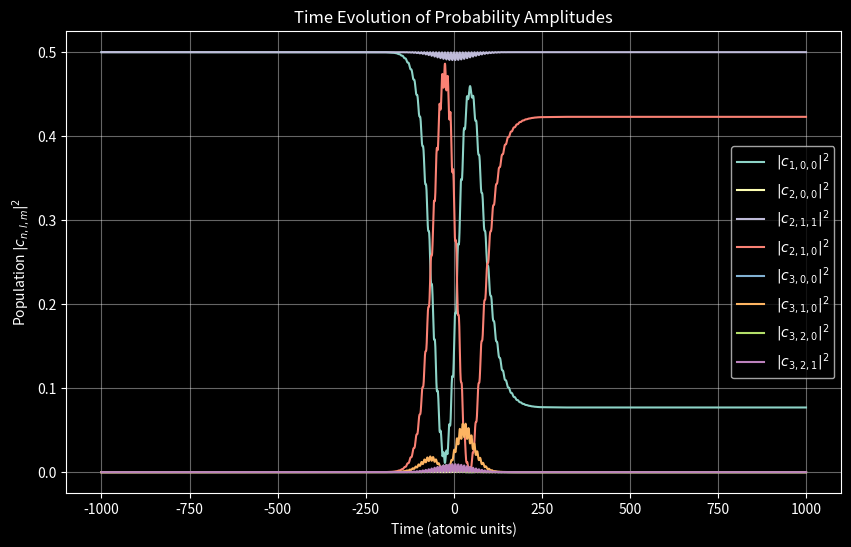

Source code (Python):
import numpy as np
import matplotlib.pyplot as plt

# Constants in atomic units
hbar = 1.0  # Planck's constant
e0 = 1.0    # charge
a0 = 1.0    # Bohr radius

# Energy levels of hydrogen in atomic units using -1/2n^2
epsilon = {
    1: -0.5,
    2: -0.125,
    3: -0.0556
}

# Laser parameters tau in (fs), E_i, omega_i all relative to its atomic units
tau = 100.0
E_i = 0.05
omega_i = epsilon[2] - epsilon[1]

# Define the states and their indices
states = [(1, 0, 0), (2, 0, 0), (2, 1, 1), (2, 1, 0), (2, 1, -1), (3, 0, 0), (3, 1, 0), (3, 1, 1), (3, 1, -1), (3, 2, 0), (3, 2, 1), (3, 2, -1), (3, 2, 2), (3, 2, -2)]
# states = [(1, 0, 0), (2, 1, 0)]

state_indices = {state: i for i, state in enumerate(states)}
# print(state_indices)

# Initial conditions with probability amplitudes
c_initial = np.zeros(len(states), dtype=complex)

# part 1
# c_initial[state_indices[(1, 0, 0)]] = 1

# part 2 states
c_initial[state_indices[(1, 0, 0)]] = 1 / np.sqrt(2)
c_initial[state_indices[(2, 1, 1)]] = 1 / np.sqrt(2)


# laser electric field
def E_L(t):
    return E_i * np.cos(omega_i * t) * np.exp(-(t / tau) ** 2)

# matrix element
def z_matrix_element(n, l, m, n_prime, l_prime, m_prime):
    if m == m_prime and abs(l - l_prime) == 1 and n != n_prime:
        return a0
    else:
        return 0.0

# probability amplitudes time deriv
def dc_dt(t, c):
    dc = np.zeros_like(c, dtype=complex)
    for i, (n, l, m) in enumerate(states):
        for j, (n_prime, l_prime, m_prime) in enumerate(states):
            z_element = z_matrix_element(n, l, m, n_prime, l_prime, m_prime)
            energy_diff = epsilon[n_prime] - epsilon[n]
            phase = np.exp(-1j * energy_diff * t / hbar)
            dc[i] += -1j / hbar * e0 * E_L(t) * c[j] * z_element * phase
    return dc

# Runge-Kutta 4th order
def rk4_step(t, c, dt):
    k1 = dc_dt(t, c)
    k2 = dc_dt(t + 0.5 * dt, c + 0.5 * dt * k1)
    k3 = dc_dt(t + 0.5 * dt, c + 0.5 * dt * k2)
    k4 = dc_dt(t + dt, c + dt * k3)
    return c + (dt / 6.0) * (k1 + 2 * k2 + 2 * k3 + k4)

# Time spacing in atomic units
t_span = (-10 * tau, 10 * tau)
dt = 0.5
t_eval = np.arange(t_span[0], t_span[1], dt)

# Initialize the solution array
c_solution = np.zeros((len(t_eval), len(states)), dtype=complex)
c_solution[0] = c_initial

# Solve the ODE using RK4
for i in range(1, len(t_eval)):
    c_solution[i] = rk4_step(t_eval[i - 1], c_solution[i - 1], dt)

# Extract the solution
c_solution_dict = {state: c_solution[:, i] for i, state in enumerate(states)}

# Plot the results
plt.style.use("dark_background")
plt.figure(figsize=(10, 6))
for (n, l, m), c_nlm in c_solution_dict.items():
    if np.max(np.abs(c_nlm)) > 1e-3:  # Only plot states with significant population
        plt.plot(t_eval, np.abs(c_nlm) ** 2, label=f"$|c_{{{n},{l},{m}}}|^2$")

plt.xlabel("Time (atomic units)")
plt.ylabel("Population $|c_{n,l,m}|^2$")
plt.title("Time Evolution of Probability Amplitudes")
plt.legend()
plt.grid(alpha=0.4)
plt.show()
